Run: headless pygame with SDL's dummy video driver; simulated clock (each Clock.tick advances the game by its frame time, no real sleeping); random seed 0; keys injected as events and as key.get_pressed() state; no mouse input.
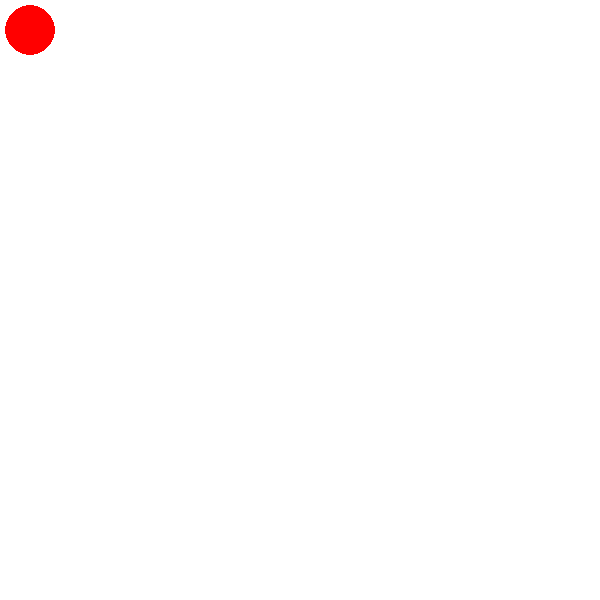
Frame 1 of 4 · flips 1–60 · no input
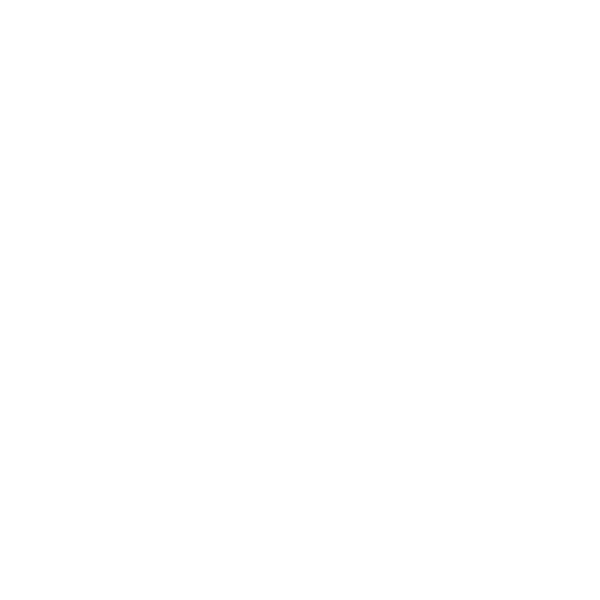
Frame 2 of 4 · flips 61–180 · tapped SPACE, RETURN · held RIGHT (→), D
Frame 3 of 4 · flips 181–300 · held DOWN (↓), S · screen unchanged from frame 2, image omitted
Frame 4 of 4 · flips 301–420 · held LEFT (←), A, UP (↑), W · screen same as frame 1, image omitted

The pygame program that drew these frames:

import pygame

pygame.init()

screen = pygame.display.set_mode((600,600))

clock = pygame.time.Clock()

x=30
y=30

white = (255,255,255)
red = (255,0,0)
blue = (0,0,255)
color = red
done = False

while not done:
    for event in pygame.event.get():
        if event.type == pygame.QUIT:
            done = True
        if event.type == pygame.KEYDOWN:
            if event.key == pygame.K_b:
                color = blue
                      
    keys = pygame.key.get_pressed()
    if keys[pygame.K_RIGHT]:
            x+=20
    if keys[pygame.K_LEFT]:
            x-=20
    if keys[pygame.K_UP]:
            y-=20
    if keys[pygame.K_DOWN]:
            y+=20

    screen.fill(white)

    pygame.draw.circle(screen,color,(x,y),25)
    pygame.display.flip()
    clock.tick(60)
    



            
